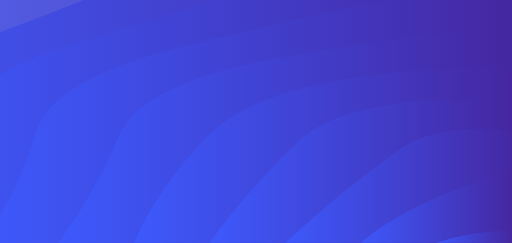
t = 0.00 s
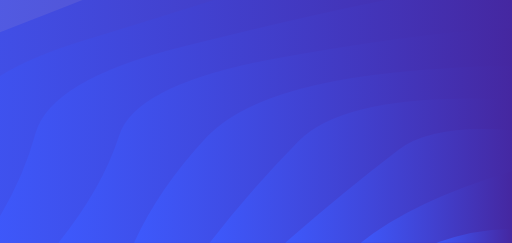
t = 0.33 s
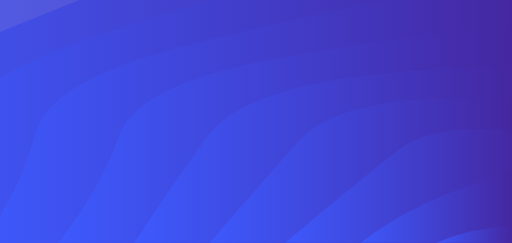
t = 0.67 s
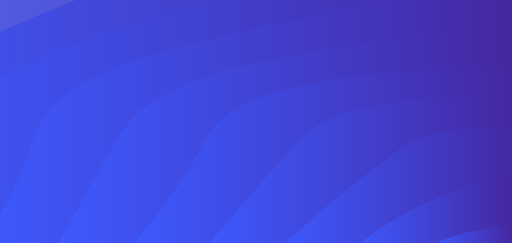
t = 1.00 s
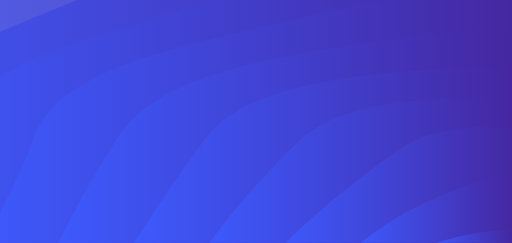
t = 1.33 s
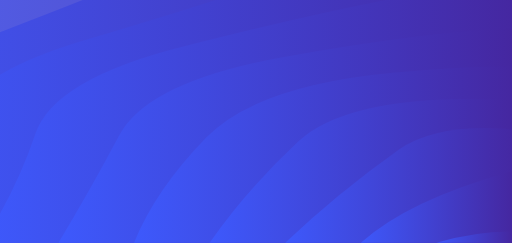
t = 1.67 s

The animated SVG that drew these frames (rendered in a browser with its animation timeline set to each time). Animation: 10 SMIL elements (animate=10); one cycle of 2.00 s, repeats indefinitely.

<?xml version="1.0" encoding="utf-8"?>
<svg xmlns="http://www.w3.org/2000/svg" xmlns:xlink="http://www.w3.org/1999/xlink" style="margin: auto; background: rgb(241, 242, 243); display: block; z-index: 1; position: relative; shape-rendering: auto;" width="1600" height="758" preserveAspectRatio="xMidYMid" viewBox="0 0 1600 758">
<g transform=""><linearGradient id="lg-0.6590519274487807" x1="0" x2="0.5" y1="0" y2="0" gradientUnits="objectBoundingBox">
  <stop stop-color="#3d5afe" offset="0"></stop>
  <stop stop-color="#4527a0" offset="1"></stop>
</linearGradient><path d="M -761.985 758 Q -678.432 585.995 -646.382 412.213 T -310.886 100.274 T 211.66 -147.282 T 870.106 -306.223 T 1600 -360.991 T 2329.89 -306.223 T 2988.34 -147.282 T 3510.89 100.274 T 3846.38 412.213 T 3961.99 758" fill="url(#lg-0.6590519274487807)" opacity="0.9">
  <animate attributeName="d" dur="2s" repeatCount="indefinite" keyTimes="0;0.333;0.667;1" calcmod="spline" keySplines="0.2 0 0.2 1;0.2 0 0.2 1;0.2 0 0.2 1" begin="0s" values="M -761.9853228590605 758.0000000000001Q -669.8859395144868 588.5589463877805 -646.3815326986219 412.2129045234025T -310.886266657177 100.27385919241487T 211.65986109216828 -147.28236882883755T 870.106394772353 -306.22325111597206T 1599.9999999999995 -360.99054670448004T 2329.8936052276463 -306.2232511159723T 2988.340138907831 -147.28236882883778T 3510.8862666571767 100.27385919241453T 3846.3815326986214 412.21290452340213T 3961.9853228590605 757.9999999999998;M -761.9853228590605 758.0000000000001Q -667.076379994895 587.414966105724 -646.3815326986219 412.2129045234025T -310.886266657177 100.27385919241487T 211.65986109216828 -147.28236882883755T 870.106394772353 -306.22325111597206T 1599.9999999999995 -360.99054670448004T 2329.8936052276463 -306.2232511159723T 2988.340138907831 -147.28236882883778T 3510.8862666571767 100.27385919241453T 3846.3815326986214 412.21290452340213T 3961.9853228590605 757.9999999999998;M -761.9853228590605 758.0000000000001Q -692.335785678994 584.2559076100997 -646.3815326986219 412.2129045234025T -310.886266657177 100.27385919241487T 211.65986109216828 -147.28236882883755T 870.106394772353 -306.22325111597206T 1599.9999999999995 -360.99054670448004T 2329.8936052276463 -306.2232511159723T 2988.340138907831 -147.28236882883778T 3510.8862666571767 100.27385919241453T 3846.3815326986214 412.21290452340213T 3961.9853228590605 757.9999999999998;M -761.9853228590605 758.0000000000001Q -669.8859395144868 588.5589463877805 -646.3815326986219 412.2129045234025T -310.886266657177 100.27385919241487T 211.65986109216828 -147.28236882883755T 870.106394772353 -306.22325111597206T 1599.9999999999995 -360.99054670448004T 2329.8936052276463 -306.2232511159723T 2988.340138907831 -147.28236882883778T 3510.8862666571767 100.27385919241453T 3846.3815326986214 412.21290452340213T 3961.9853228590605 757.9999999999998"></animate>
</path><path d="M -525.787 758 Q -477.258 589.731 -397.586 413.554 T -28.4472 110.654 T 537.107 -114.167 T 1230.86 -233.792 T 1969.14 -233.792 T 2662.89 -114.167 T 3228.45 110.654 T 3597.59 413.554 T 3725.79 758" fill="url(#lg-0.6590519274487807)" opacity="0.9">
  <animate attributeName="d" dur="2s" repeatCount="indefinite" keyTimes="0;0.333;0.667;1" calcmod="spline" keySplines="0.2 0 0.2 1;0.2 0 0.2 1;0.2 0 0.2 1" begin="-0.2s" values="M -525.7867905731546 758.0000000000001Q -411.0496549681277 585.8187975725889 -397.58616046575276 413.5544235524589T -28.44715817429187 110.65406709979425T 537.1066047134218 -114.16681603664517T 1230.8609977085393 -233.79150934774702T 1969.13900229146 -233.79150934774714T 2662.893395286576 -114.16681603664574T 3228.447158174291 110.6540670997939T 3597.586160465753 413.55442355245896T 3725.7867905731546 757.9999999999998;M -525.7867905731546 758.0000000000001Q -440.4365308068586 590.0017534776248 -397.58616046575276 413.5544235524589T -28.44715817429187 110.65406709979425T 537.1066047134218 -114.16681603664517T 1230.8609977085393 -233.79150934774702T 1969.13900229146 -233.79150934774714T 2662.893395286576 -114.16681603664574T 3228.447158174291 110.6540670997939T 3597.586160465753 413.55442355245896T 3725.7867905731546 757.9999999999998;M -525.7867905731546 758.0000000000001Q -489.59968715238665 589.640195875432 -397.58616046575276 413.5544235524589T -28.44715817429187 110.65406709979425T 537.1066047134218 -114.16681603664517T 1230.8609977085393 -233.79150934774702T 1969.13900229146 -233.79150934774714T 2662.893395286576 -114.16681603664574T 3228.447158174291 110.6540670997939T 3597.586160465753 413.55442355245896T 3725.7867905731546 757.9999999999998;M -525.7867905731546 758.0000000000001Q -411.0496549681277 585.8187975725889 -397.58616046575276 413.5544235524589T -28.44715817429187 110.65406709979425T 537.1066047134218 -114.16681603664517T 1230.8609977085393 -233.79150934774702T 1969.13900229146 -233.79150934774714T 2662.893395286576 -114.16681603664574T 3228.447158174291 110.6540670997939T 3597.586160465753 413.55442355245896T 3725.7867905731546 757.9999999999998"></animate>
</path><path d="M -289.588 758 Q -208.918 585.078 -145.752 415.425 T 263.859 125.003 T 876.886 -69.05 T 1600 -137.192 T 2323.11 -69.05 T 2936.14 125.003 T 3345.75 415.425 T 3489.59 758" fill="url(#lg-0.6590519274487807)" opacity="0.9">
  <animate attributeName="d" dur="2s" repeatCount="indefinite" keyTimes="0;0.333;0.667;1" calcmod="spline" keySplines="0.2 0 0.2 1;0.2 0 0.2 1;0.2 0 0.2 1" begin="-0.4s" values="M -289.58825828724844 758.0000000000001Q -164.68477902637937 590.8160584399939 -145.75191670523986 415.42468544243314T 263.8593289146088 125.00335707329612T 876.8858795618629 -69.04997053910711T 1599.9999999999995 -137.19243736358396T 2323.1141204381365 -69.04997053910722T 2936.1406710853907 125.00335707329589T 3345.751916705239 415.4246854424325T 3489.588258287248 757.9999999999998;M -289.58825828724844 758.0000000000001Q -171.70241540222855 590.9120877918771 -145.75191670523986 415.42468544243314T 263.8593289146088 125.00335707329612T 876.8858795618629 -69.04997053910711T 1599.9999999999995 -137.19243736358396T 2323.1141204381365 -69.04997053910722T 2936.1406710853907 125.00335707329589T 3345.751916705239 415.4246854424325T 3489.588258287248 757.9999999999998;M -289.58825828724844 758.0000000000001Q -211.17300698809936 584.7851147300817 -145.75191670523986 415.42468544243314T 263.8593289146088 125.00335707329612T 876.8858795618629 -69.04997053910711T 1599.9999999999995 -137.19243736358396T 2323.1141204381365 -69.04997053910722T 2936.1406710853907 125.00335707329589T 3345.751916705239 415.4246854424325T 3489.588258287248 757.9999999999998;M -289.58825828724844 758.0000000000001Q -164.68477902637937 590.8160584399939 -145.75191670523986 415.42468544243314T 263.8593289146088 125.00335707329612T 876.8858795618629 -69.04997053910711T 1599.9999999999995 -137.19243736358396T 2323.1141204381365 -69.04997053910722T 2936.1406710853907 125.00335707329589T 3345.751916705239 415.4246854424325T 3489.588258287248 757.9999999999998"></animate>
</path><path d="M -53.3897 758 Q 59.6175 586.221 110.347 418.142 T 569.128 145.597 T 1232.09 -5.65458 T 1967.91 -5.65458 T 2630.87 145.597 T 3089.65 418.142 T 3253.39 758" fill="url(#lg-0.6590519274487807)" opacity="0.9">
  <animate attributeName="d" dur="2s" repeatCount="indefinite" keyTimes="0;0.333;0.667;1" calcmod="spline" keySplines="0.2 0 0.2 1;0.2 0 0.2 1;0.2 0 0.2 1" begin="-0.6s" values="M -53.3897260013423 758.0000000000001Q 46.000986036766335 588.8494640312124 110.34733036307966 418.14173829106187T 569.1283673401572 145.59657340162778T 1232.0861739764064 -5.654582214857214T 1967.9138260235932 -5.654582214857214T 2630.8716326598424 145.59657340162767T 3089.65266963692 418.1417382910616T 3253.3897260013423 757.9999999999998;M -53.3897260013423 758.0000000000001Q 63.773040373975846 588.8488962207504 110.34733036307966 418.14173829106187T 569.1283673401572 145.59657340162778T 1232.0861739764064 -5.654582214857214T 1967.9138260235932 -5.654582214857214T 2630.8716326598424 145.59657340162767T 3089.65266963692 418.1417382910616T 3253.3897260013423 757.9999999999998;M -53.3897260013423 758.0000000000001Q 66.91126538937442 584.8136141896771 110.34733036307966 418.14173829106187T 569.1283673401572 145.59657340162778T 1232.0861739764064 -5.654582214857214T 1967.9138260235932 -5.654582214857214T 2630.8716326598424 145.59657340162767T 3089.65266963692 418.1417382910616T 3253.3897260013423 757.9999999999998;M -53.3897260013423 758.0000000000001Q 46.000986036766335 588.8494640312124 110.34733036307966 418.14173829106187T 569.1283673401572 145.59657340162778T 1232.0861739764064 -5.654582214857214T 1967.9138260235932 -5.654582214857214T 2630.8716326598424 145.59657340162767T 3089.65266963692 418.1417382910616T 3253.3897260013423 757.9999999999998"></animate>
</path><path d="M 182.809 758 Q 280.298 590.164 372.676 422.303 T 891.404 176.555 T 1600 86.6057 T 2308.6 176.555 T 2827.32 422.303 T 3017.19 758" fill="url(#lg-0.6590519274487807)" opacity="0.9">
  <animate attributeName="d" dur="2s" repeatCount="indefinite" keyTimes="0;0.333;0.667;1" calcmod="spline" keySplines="0.2 0 0.2 1;0.2 0 0.2 1;0.2 0 0.2 1" begin="-0.8s" values="M 182.80880628456362 758.0000000000001Q 252.74638001766994 593.231196488526 372.67642422283825 422.30283598865617T 891.4044031422811 176.55545597556988T 1599.9999999999998 86.605671977312T 2308.5955968577173 176.55545597556954T 2827.3235757771618 422.3028359886562T 3017.1911937154364 757.9999999999999;M 182.80880628456362 758.0000000000001Q 295.8394239198192 590.876192086876 372.67642422283825 422.30283598865617T 891.4044031422811 176.55545597556988T 1599.9999999999998 86.605671977312T 2308.5955968577173 176.55545597556954T 2827.3235757771618 422.3028359886562T 3017.1911937154364 757.9999999999999;M 182.80880628456362 758.0000000000001Q 331.2651437353163 584.4891721572164 372.67642422283825 422.30283598865617T 891.4044031422811 176.55545597556988T 1599.9999999999998 86.605671977312T 2308.5955968577173 176.55545597556954T 2827.3235757771618 422.3028359886562T 3017.1911937154364 757.9999999999999;M 182.80880628456362 758.0000000000001Q 252.74638001766994 593.231196488526 372.67642422283825 422.30283598865617T 891.4044031422811 176.55545597556988T 1599.9999999999998 86.605671977312T 2308.5955968577173 176.55545597556954T 2827.3235757771618 422.3028359886562T 3017.1911937154364 757.9999999999999"></animate>
</path><path d="M 419.007 758 Q 557.115 593.762 644.557 429.137 T 1235.05 225.888 T 1964.95 225.888 T 2555.44 429.137 T 2780.99 758" fill="url(#lg-0.6590519274487807)" opacity="0.9">
  <animate attributeName="d" dur="2s" repeatCount="indefinite" keyTimes="0;0.333;0.667;1" calcmod="spline" keySplines="0.2 0 0.2 1;0.2 0 0.2 1;0.2 0 0.2 1" begin="-1s" values="M 419.00733857046976 758.0000000000001Q 560.3517674634895 594.0719530490811 644.5568666714115 429.13692959620744T 1235.0531973861766 225.88837444201397T 1964.9468026138231 225.88837444201386T 2555.4431333285884 429.13692959620727T 2780.99266142953 757.9999999999999;M 419.00733857046976 758.0000000000001Q 485.06223814739155 593.0188622500463 644.5568666714115 429.13692959620744T 1235.0531973861766 225.88837444201397T 1964.9468026138231 225.88837444201386T 2555.4431333285884 429.13692959620727T 2780.99266142953 757.9999999999999;M 419.00733857046976 758.0000000000001Q 496.3736549450168 587.9510609301402 644.5568666714115 429.13692959620744T 1235.0531973861766 225.88837444201397T 1964.9468026138231 225.88837444201386T 2555.4431333285884 429.13692959620727T 2780.99266142953 757.9999999999999;M 419.00733857046976 758.0000000000001Q 560.3517674634895 594.0719530490811 644.5568666714115 429.13692959620744T 1235.0531973861766 225.88837444201397T 1964.9468026138231 225.88837444201386T 2555.4431333285884 429.13692959620727T 2780.99266142953 757.9999999999999"></animate>
</path><path d="M 655.206 758 Q 784.533 604.618 931.93 441.502 T 1600 310.404 T 2268.07 441.502 T 2544.79 758" fill="url(#lg-0.6590519274487807)" opacity="0.9">
  <animate attributeName="d" dur="2s" repeatCount="indefinite" keyTimes="0;0.333;0.667;1" calcmod="spline" keySplines="0.2 0 0.2 1;0.2 0 0.2 1;0.2 0 0.2 1" begin="-1.2s" values="M 655.2058708563758 758Q 790.9913066513751 607.4706907258143 931.9296644573044 441.50167853664806T 1599.9999999999998 310.403781318208T 2268.0703355426954 441.50167853664794T 2544.794129143624 757.9999999999999;M 655.2058708563758 758Q 765.1292902668457 596.0473267138311 931.9296644573044 441.50167853664806T 1599.9999999999998 310.403781318208T 2268.0703355426954 441.50167853664794T 2544.794129143624 757.9999999999999;M 655.2058708563758 758Q 776.0678236071159 590.6322350483363 931.9296644573044 441.50167853664806T 1599.9999999999998 310.403781318208T 2268.0703355426954 441.50167853664794T 2544.794129143624 757.9999999999999;M 655.2058708563758 758Q 790.9913066513751 607.4706907258143 931.9296644573044 441.50167853664806T 1599.9999999999998 310.403781318208T 2268.0703355426954 441.50167853664794T 2544.794129143624 757.9999999999999"></animate>
</path><path d="M 891.404 758 Q 1060.16 604.463 1245.7 467.278 T 1954.3 467.278 T 2308.6 758" fill="url(#lg-0.6590519274487807)" opacity="0.9">
  <animate attributeName="d" dur="2s" repeatCount="indefinite" keyTimes="0;0.333;0.667;1" calcmod="spline" keySplines="0.2 0 0.2 1;0.2 0 0.2 1;0.2 0 0.2 1" begin="-1.4s" values="M 891.4044031422818 758Q 1084.300147016832 595.6705945227304 1245.7022015711404 467.27772798778494T 1954.2977984288586 467.2777279877848T 2308.595596857718 757.9999999999999;M 891.4044031422818 758Q 1040.4108739463836 611.656314515243 1245.7022015711404 467.27772798778494T 1954.2977984288586 467.2777279877848T 2308.595596857718 757.9999999999999;M 891.4044031422818 758Q 1063.8330700904962 597.5153452766156 1245.7022015711404 467.27772798778494T 1954.2977984288586 467.2777279877848T 2308.595596857718 757.9999999999999;M 891.4044031422818 758Q 1084.300147016832 595.6705945227304 1245.7022015711404 467.27772798778494T 1954.2977984288586 467.2777279877848T 2308.595596857718 757.9999999999999"></animate>
</path><path d="M 1127.6 758 Q 1290.46 625.104 1600 534.202 T 2072.4 758" fill="url(#lg-0.6590519274487807)" opacity="0.9">
  <animate attributeName="d" dur="2s" repeatCount="indefinite" keyTimes="0;0.333;0.667;1" calcmod="spline" keySplines="0.2 0 0.2 1;0.2 0 0.2 1;0.2 0 0.2 1" begin="-1.6s" values="M 1127.602935428188 758Q 1291.1803768943846 627.8232843615112 1600 534.201890659104T 2072.3970645718123 758;M 1127.602935428188 758Q 1290.3370802065328 624.6254308383277 1600 534.201890659104T 2072.3970645718123 758;M 1127.602935428188 758Q 1275.731017493173 623.1372486955154 1600 534.201890659104T 2072.3970645718123 758;M 1127.602935428188 758Q 1291.1803768943846 627.8232843615112 1600 534.201890659104T 2072.3970645718123 758"></animate>
</path><path d="M 1363.8 758 Q 1600 653.794 1836.2 758" fill="url(#lg-0.6590519274487807)" opacity="0.9">
  <animate attributeName="d" dur="2s" repeatCount="indefinite" keyTimes="0;0.333;0.667;1" calcmod="spline" keySplines="0.2 0 0.2 1;0.2 0 0.2 1;0.2 0 0.2 1" begin="-1.8s" values="M 1363.8014677140939 758Q 1600 677.0958069662645 1836.1985322859061 758;M 1363.8014677140939 758Q 1600 647.3248779071743 1836.1985322859061 758;M 1363.8014677140939 758Q 1600 690.4029592932841 1836.1985322859061 758;M 1363.8014677140939 758Q 1600 677.0958069662645 1836.1985322859061 758"></animate>
</path></g>
<style type="text/css">.lded > .content, .lded > .content > .inner { height: 100%; }
.lded > .content > .inner > .viewer { width: 100%; height: 100%; max-width: 100%; }
.lded > .content > .inner > .panel {
  position: absolute;
  bottom: 50px;
  left: 0;
  right: 0;
  opacity: 0.3;
}
.lded > .content > .inner > .panel:hover { opacity: 1; }
.lded > .content > .inner > .ctrl {
  position: absolute;
  bottom: 13px;
  left: 0;
  right: 0;
  margin: auto;
}
.lded > .content > .inner > .ctrl:hover {
  z-index: 10;
}
#editor > .inner > .title {
  position: absolute;
  bottom: 195px;
  left: 0;
  right: 0;
  z-index: 11;
}
#editor > .inner > .title > a:first-child {
  margin-left: 0!important;
#editor .lded .viewer { border-radius: 0 }</style></svg>
